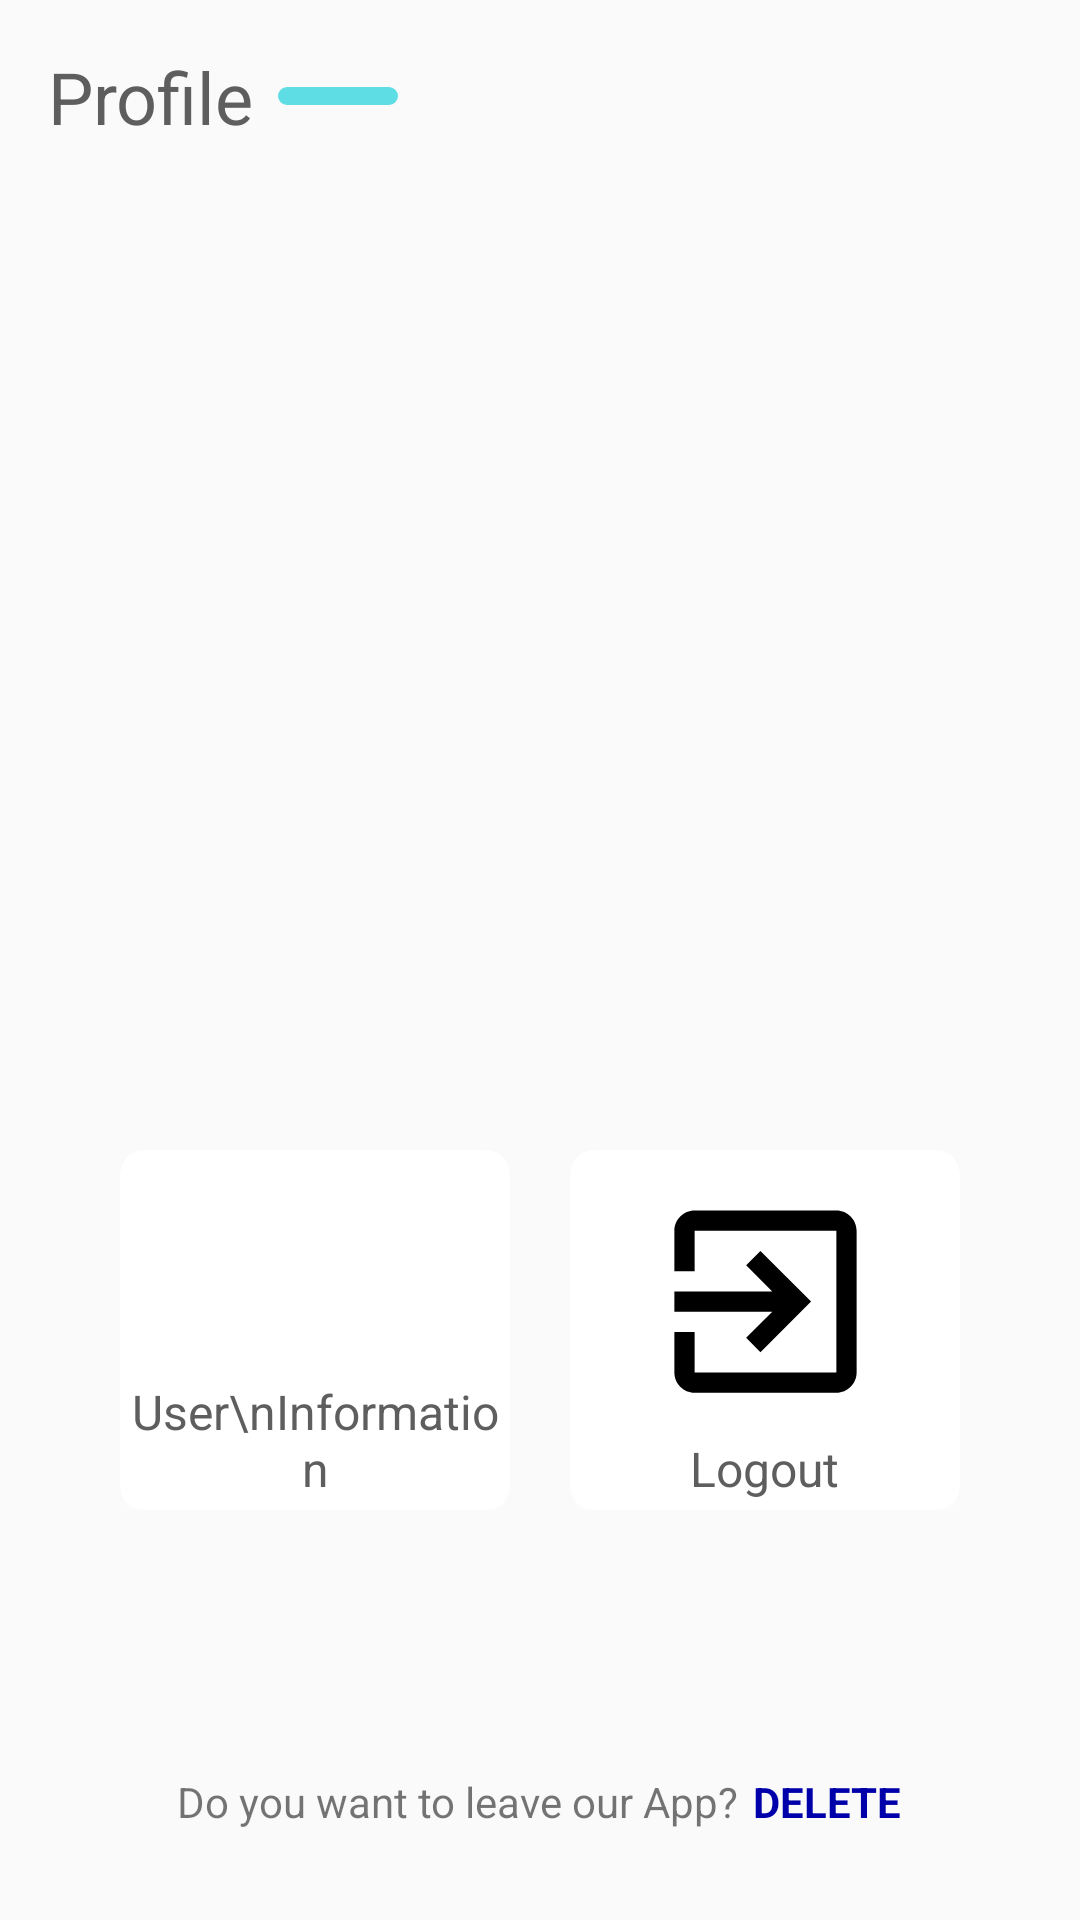

This screen was rendered from an Android layout file. Write that file and the resources it references.
<!-- AndroidManifest.xml: application theme AppTheme -->
<!-- res/layout/fragment_user.xml -->
<?xml version="1.0" encoding="utf-8"?>
<LinearLayout xmlns:android="http://schemas.android.com/apk/res/android"
    xmlns:app="http://schemas.android.com/apk/res-auto"
    android:layout_width="match_parent"
    android:layout_height="match_parent"
    android:orientation="vertical">

    <LinearLayout
        android:layout_width="match_parent"
        android:layout_height="wrap_content"
        android:orientation="horizontal"
        android:paddingLeft="16dp"
        android:paddingTop="16dp">

        <TextView
            android:layout_width="wrap_content"
            android:layout_height="wrap_content"
            android:text="Profile"
            android:textColor="#5e5e5e"
            android:textSize="24sp" />

        <View
            android:layout_width="40dp"
            android:layout_height="6dp"
            android:layout_gravity="center"
            android:layout_marginLeft="8dp"
            android:background="@drawable/bg_view2" />
    </LinearLayout>

    <LinearLayout
        android:layout_width="match_parent"
        android:layout_height="wrap_content"
        android:layout_margin="20dp"
        android:orientation="vertical">

        <LinearLayout
            android:layout_width="200dp"
            android:layout_height="200dp"
            android:layout_gravity="center"
            android:layout_marginTop="20dp"
            android:orientation="vertical"
            android:padding="20dp">

            <ImageView
                android:id="@+id/userPicture"
                android:layout_width="match_parent"
                android:layout_height="match_parent"
                android:layout_gravity="center"
                android:src="@drawable/profilepicture" />
        </LinearLayout>

        <TextView
            android:id="@+id/textviewNickname"
            android:layout_width="wrap_content"
            android:layout_height="wrap_content"
            android:layout_gravity="center"
            android:layout_marginBottom="5dp"
            android:text=""
            android:textColor="#885E5E5E"
            android:textSize="19sp" />

        <TextView
            android:id="@+id/textviewUserEmail"
            android:layout_width="wrap_content"
            android:layout_height="wrap_content"
            android:layout_gravity="center"
            android:layout_marginBottom="16dp"
            android:text=""
            android:textColor="#885E5E5E"
            android:textSize="21sp" />

        <LinearLayout
            android:layout_width="wrap_content"
            android:layout_height="wrap_content"
            android:layout_gravity="center"
            android:layout_margin="20dp"
            android:orientation="horizontal">

            <androidx.cardview.widget.CardView
                style="@style/deleteShadow"
                android:layout_width="160dp"
                android:layout_height="120dp"
                android:layout_marginRight="10dp"
                android:layout_weight="1"
                app:cardCornerRadius="8dp"
                app:cardElevation="2dp">

                <Button
                    android:id="@+id/buttonUserInfo"
                    android:layout_width="match_parent"
                    android:layout_height="match_parent"
                    android:background="@null" />

                <RelativeLayout
                    android:layout_width="match_parent"
                    android:layout_height="match_parent"
                    android:paddingBottom="3dp">

                    <ImageView
                        android:layout_width="match_parent"
                        android:layout_height="match_parent"
                        android:layout_marginBottom="25dp"
                        android:padding="20dp"
                        android:src="@drawable/personinfo" />


                    <TextView
                        android:layout_width="wrap_content"
                        android:layout_height="wrap_content"
                        android:layout_alignParentBottom="true"
                        android:layout_centerInParent="true"
                        android:text="User\nInformation"
                        android:textColor="#5e5e5e"
                        android:gravity="center"
                        android:textSize="16dp" />
                </RelativeLayout>
            </androidx.cardview.widget.CardView>

            <androidx.cardview.widget.CardView
                style="@style/deleteShadow"
                android:layout_width="160dp"
                android:layout_height="120dp"
                android:layout_marginLeft="10dp"
                android:layout_weight="1"
                app:cardCornerRadius="8dp"
                app:cardElevation="2dp">

                <Button
                    android:id="@+id/buttonLogout"
                    android:layout_width="match_parent"
                    android:layout_height="match_parent"
                    android:background="@null" />

                <RelativeLayout
                    android:layout_width="match_parent"
                    android:layout_height="match_parent"
                    android:paddingBottom="3dp">

                    <ImageView
                        android:layout_width="match_parent"
                        android:layout_height="match_parent"
                        android:layout_marginBottom="16dp"
                        android:padding="10dp"
                        android:src="@drawable/ic_exit" />

                    <TextView
                        android:layout_width="wrap_content"
                        android:layout_height="wrap_content"
                        android:layout_alignParentBottom="true"
                        android:layout_centerInParent="true"
                        android:layout_marginTop="5dp"
                        android:text="Logout"
                        android:textColor="#5e5e5e"
                        android:textSize="16dp" />
                </RelativeLayout>
            </androidx.cardview.widget.CardView>

        </LinearLayout>

    </LinearLayout>

    <LinearLayout
        android:layout_width="match_parent"
        android:layout_height="fill_parent"
        android:gravity="center_horizontal|bottom"
        android:orientation="horizontal"
        android:layout_marginBottom="30dp">
        <TextView
            android:layout_width="wrap_content"
            android:layout_height="wrap_content"
            android:text="Do you want to leave our App?"
            android:layout_marginRight="5dp"/>

        <TextView
            android:id="@+id/textviewDelete"
            android:layout_width="wrap_content"
            android:layout_height="wrap_content"
            android:textColor="#00a"
            android:text="DELETE"
            android:textStyle="bold"/>
    </LinearLayout>
</LinearLayout>
<!-- resources referenced by this layout -->
<resources>
  <!-- drawable bg_view2 (drawable) -->
  <?xml version="1.0" encoding="utf-8"?>
  <shape xmlns:android="http://schemas.android.com/apk/res/android">
      <solid android:color="#5fdde5"></solid>
      <corners android:radius="12dp"></corners>
  </shape>
  <!-- drawable ic_exit (drawable) -->
  <vector android:height="60dp"
      android:viewportHeight="24" android:viewportWidth="24"
      android:width="60dp" xmlns:android="http://schemas.android.com/apk/res/android">
      <path android:fillColor="@android:color/black"
          android:pathData="M10.09,15.59L11.5,17l5,-5 -5,-5 -1.41,1.41L12.67,11H3v2h9.67l-2.58,2.59zM19,3H5c-1.11,0 -2,0.9 -2,2v4h2V5h14v14H5v-4H3v4c0,1.1 0.89,2 2,2h14c1.1,0 2,-0.9 2,-2V5c0,-1.1 -0.9,-2 -2,-2z"/>
  </vector>
  <style name="deleteShadow">
          <item name="android:outlineAmbientShadowColor">#FFF</item>
          <item name="android:outlineSpotShadowColor">#FFF</item>
      </style>
  <style name="AppTheme" parent="Theme.AppCompat.Light.NoActionBar">
          
          <item name="colorPrimary">@color/colorPrimary</item>
          <item name="colorPrimaryDark">@color/colorPrimaryDark</item>
          <item name="colorAccent">@color/colorAccent</item>
      </style>
  <color name="colorPrimary">#f1d1d1</color>
  <color name="colorPrimaryDark">#7d5a5a</color>
  <color name="colorAccent">#f3a1a1</color>
</resources>
